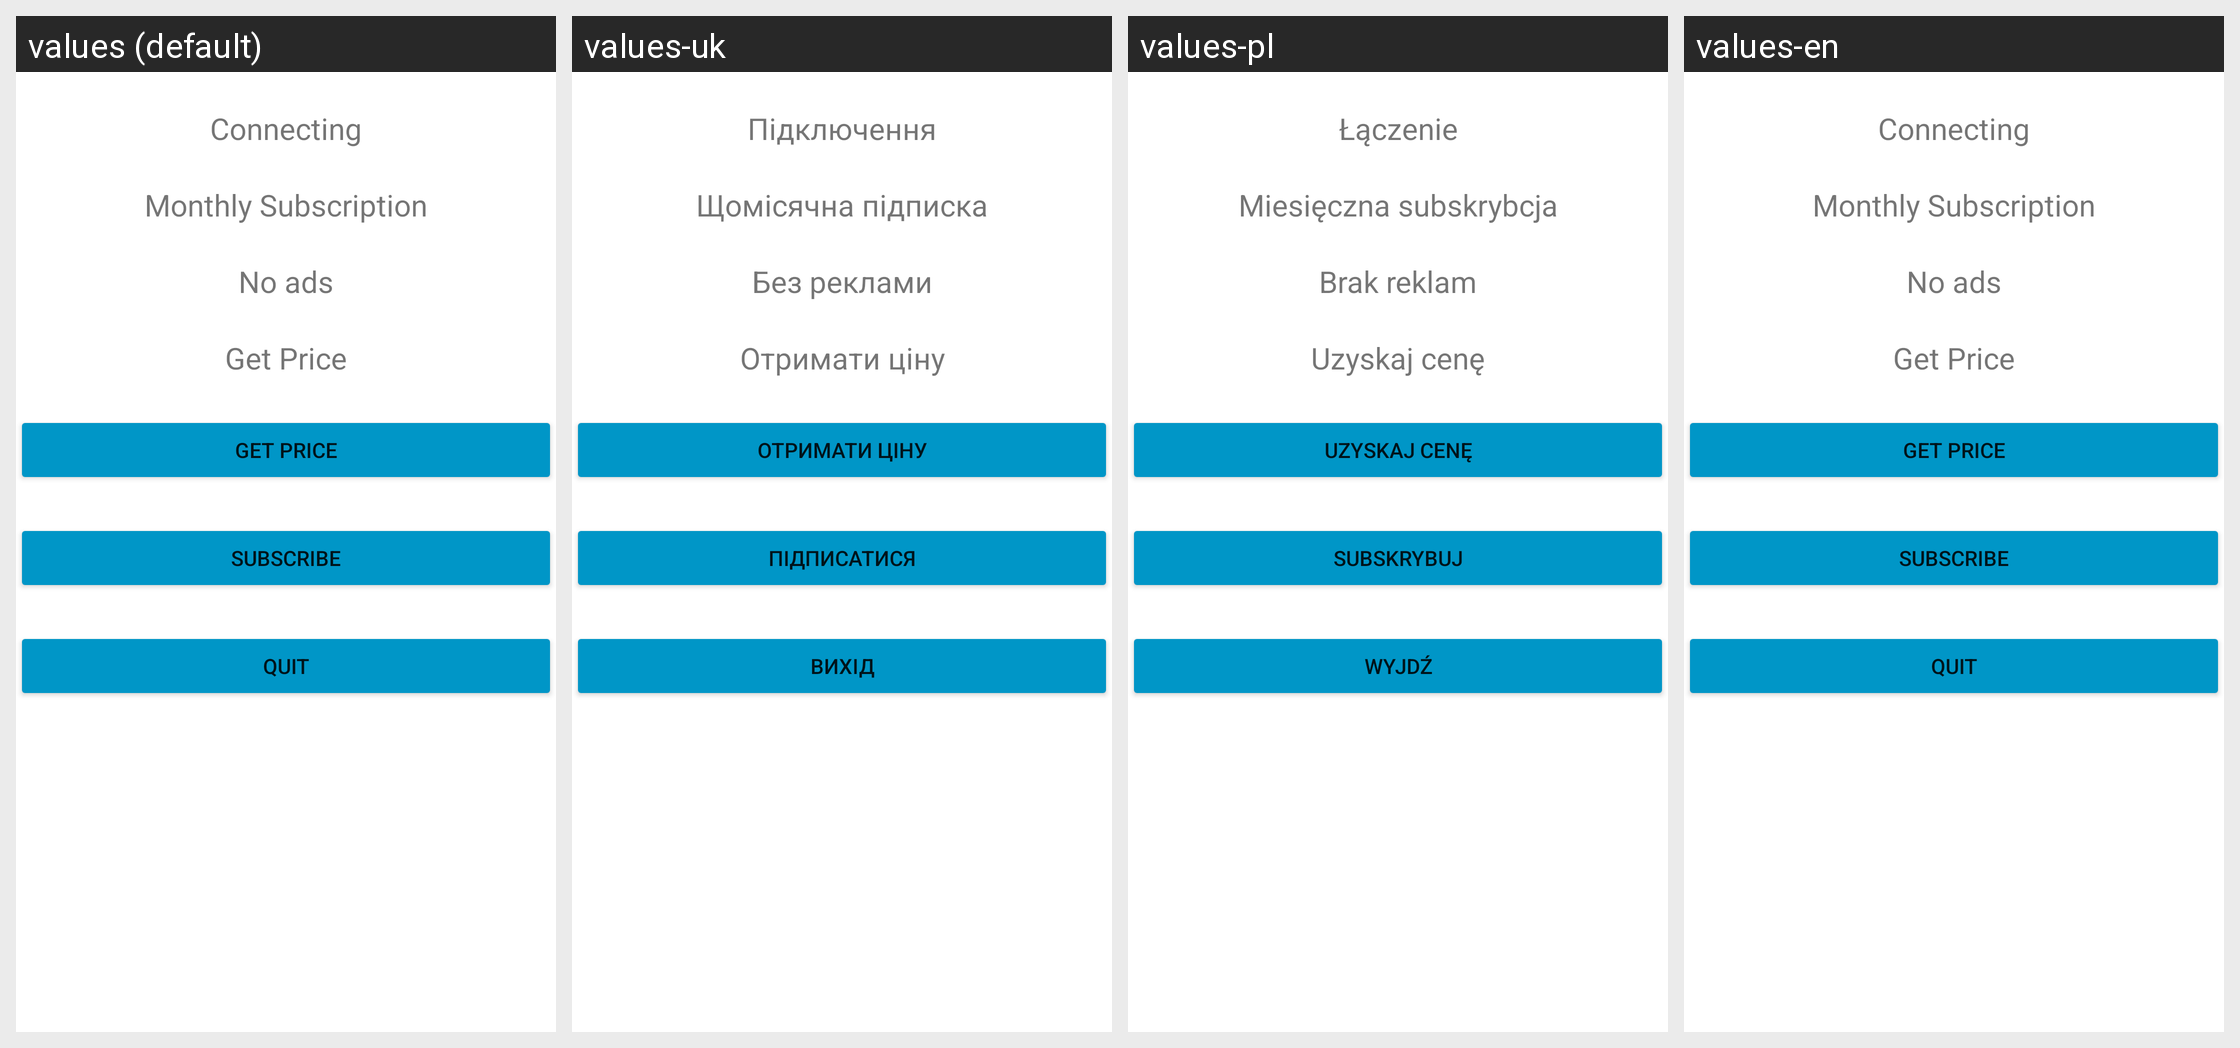

Strings drawn on this Android screen and how each of the app's shown locales translates them:
Android screen res/layout/activity_subs.xml rendered under 4 locales, left to right: values (default), values-uk, values-pl, values-en. Device: Nexus 5 (rendered at 1080×1920; each locale shown at half size, 540×960, under a caption strip naming it); theme Theme.ProWorkTime.
Strings drawn on this screen, with the default value and each locale's value (text and hints the layout hard-codes, and strings that could not be matched under every locale, appear in the picture but are not listed):

connecting
  values: Connecting
  values-uk: Підключення
  values-pl: Łączenie
  values-en: Connecting

monthly_subscription
  values: Monthly Subscription
  values-uk: Щомісячна підписка
  values-pl: Miesięczna subskrybcja
  values-en: Monthly Subscription

no_ads
  values: No ads
  values-uk: Без реклами
  values-pl: Brak reklam
  values-en: No ads

get_price
  values: Get Price
  values-uk: Отримати ціну
  values-pl: Uzyskaj cenę
  values-en: Get Price

subscribe
  values: Subscribe
  values-uk: Підписатися
  values-pl: Subskrybuj
  values-en: Subscribe

quit
  values: QUIT
  values-uk: вихід
  values-pl: WYJDŹ
  values-en: QUIT
